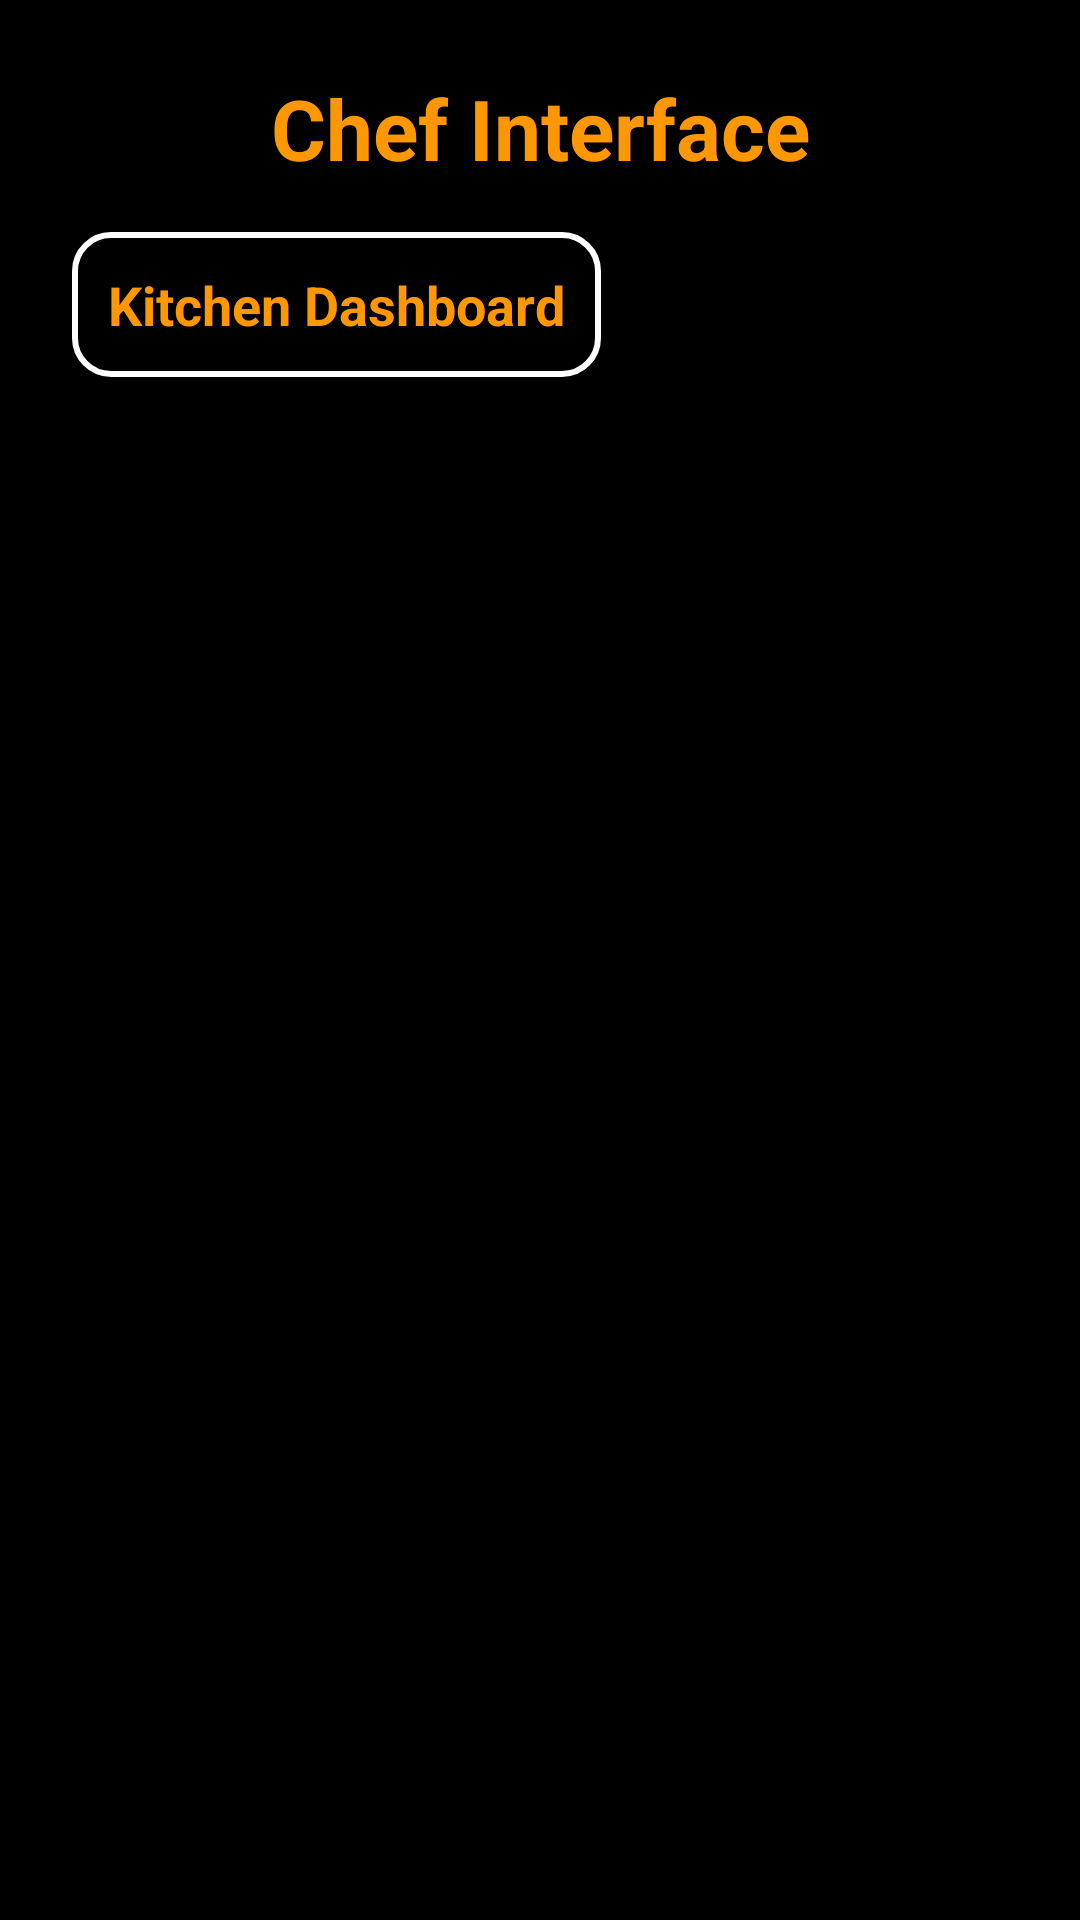

Reconstruct the res/layout file that produces this screen, plus the resources it refers to.
<!-- AndroidManifest.xml: application theme Theme.TheGardenOfEatN -->
<!-- res/layout/activity_chef.xml -->
<ScrollView xmlns:android="http://schemas.android.com/apk/res/android"
    android:layout_width="match_parent"
    android:layout_height="match_parent"
    android:background="#000000">

    <LinearLayout
        android:layout_width="match_parent"
        android:layout_height="wrap_content"
        android:orientation="vertical"
        android:padding="24dp">

        
        <TextView
            android:id="@+id/tvChefInterface"
            android:layout_width="match_parent"
            android:layout_height="wrap_content"
            android:text="Chef Interface"
            android:textColor="#FF9800"
            android:textSize="28sp"
            android:textStyle="bold"
            android:gravity="center"
            android:layout_marginBottom="16dp"/>

        
        <TextView
            android:id="@+id/tvKitchenDashboard"
            android:layout_width="wrap_content"
            android:layout_height="wrap_content"
            android:padding="12dp"
            android:text="Kitchen Dashboard"
            android:textColor="#FF9800"
            android:textSize="18sp"
            android:background="@drawable/chef_white_boarder"
            android:textStyle="bold"
            />
        <TextView
            android:id="@+id/EmptyState"
            android:layout_width="match_parent"
            android:layout_height="wrap_content"
            android:text="No active orders"
            android:textColor="#FFFFFF"
            android:gravity="center"
            android:visibility="gone"
            android:layout_marginTop="20dp"/>

        
        <androidx.recyclerview.widget.RecyclerView
            android:id="@+id/recyclerOrders"
            android:layout_width="match_parent"
            android:layout_height="wrap_content"
            android:layout_marginTop="16dp"/>

    </LinearLayout>
</ScrollView>
<!-- resources referenced by this layout -->
<resources>
  <!-- drawable chef_white_boarder (drawable) -->
  <?xml version="1.0"
      encoding="utf-8"?>
  <shape xmlns:android="http://schemas.android.com/apk/res/android"
      android:shape="rectangle">
      <stroke
          android:width="2dp"
          android:color="#FFFFFF" />
      <corners android:radius="12dp"/>
      <solid android:color="#000000"/></shape>
  <style name="Theme.TheGardenOfEatN" parent="Base.Theme.TheGardenOfEatN" />
  <style name="Base.Theme.TheGardenOfEatN" parent="Theme.Material3.DayNight.NoActionBar">
          
          
      </style>
</resources>
